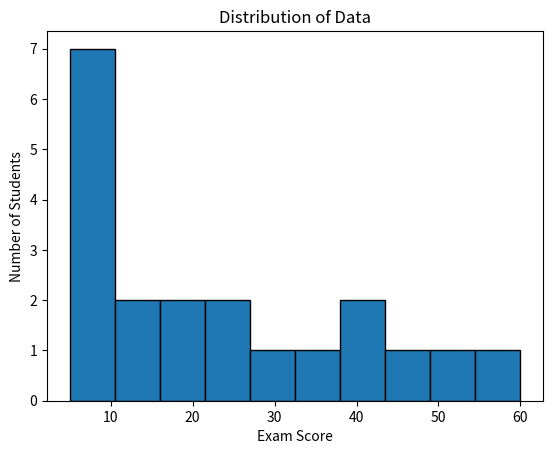

The matplotlib source for this figure:
# TASK 1:
from scipy import stats
import numpy as np
import matplotlib.pyplot as plt
data = [5, 7, 8, 6, 5, 9, 10, 12, 15, 18, 20, 22, 25, 30, 35, 40, 42, 45, 50, 60]

mean = np.mean(data)
median = np.median(data)
mode = stats.mode(data, keepdims=True)

print("Mean:", mean)
print("Median:", median)
print("Mode:", mode.mode[0], "Count:", mode.count[0])

plt.hist(data, bins = 10, edgecolor="black")
plt.title("Distribution of Data")
plt.xlabel("Exam Score")
plt.ylabel("Number of Students")
plt.show()
